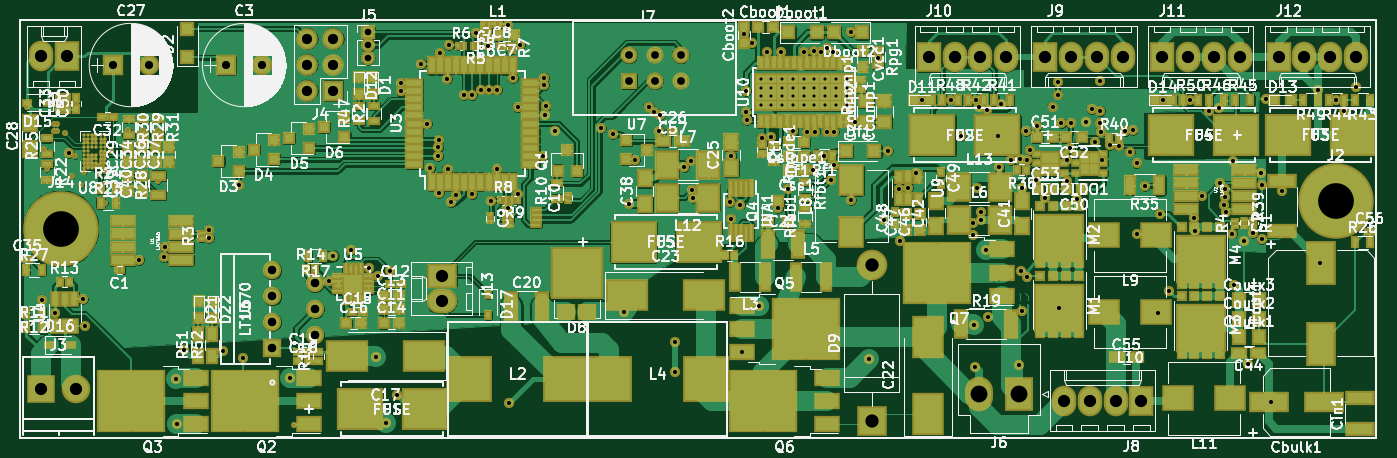
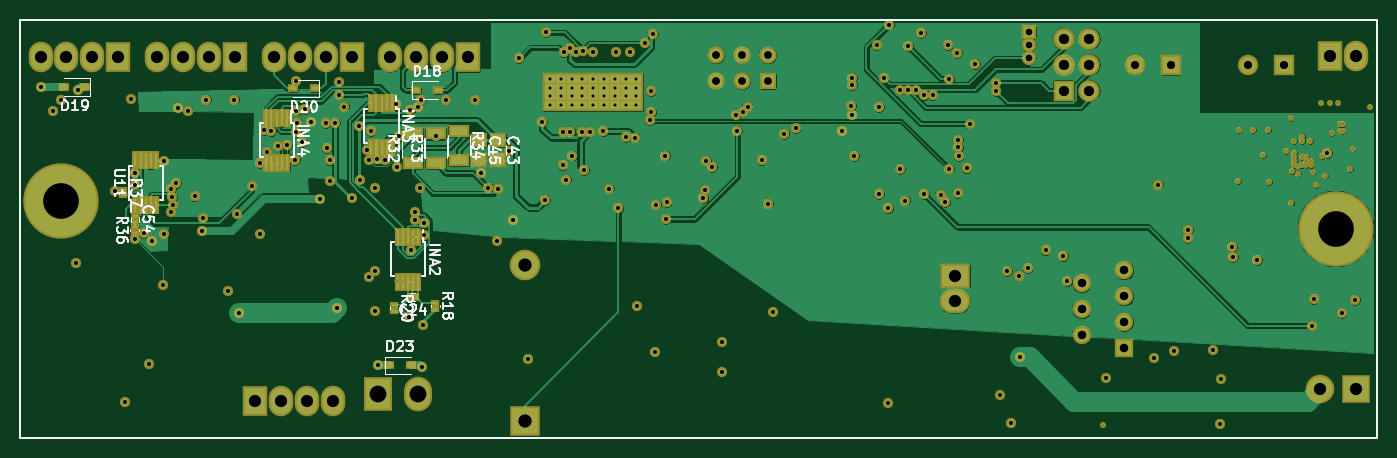
Circuit board: 15 layer files. Board 133.0 x 41.0 mm.
- bottom_copper: main-B.Cu.gbr (221880 bytes)
- bottom_mask: main-B.Mask.gbr (12398 bytes)
- paste: main-B.Paste.gbr (2553 bytes)
- bottom_silk: main-B.SilkS.gbr (21758 bytes)
- outline: main-Edge.Cuts.gbr (493 bytes)
- top_copper: main-F.Cu.gbr (531791 bytes)
- top_mask: main-F.Mask.gbr (27277 bytes)
- paste: main-F.Paste.gbr (18365 bytes)
- top_silk: main-F.SilkS.gbr (237503 bytes)
- inner_copper: main-In1.Cu.gbr (18872 bytes)
- inner_copper: main-In2.Cu.gbr (20084 bytes)
- inner_copper: main-In3.Cu.gbr (14229 bytes)
- inner_copper: main-In4.Cu.gbr (16501 bytes)
- drill: main-inner4-back.drl (192 bytes)
- drill: main.drl (5669 bytes)

=== bottom_copper: main-B.Cu.gbr (221880 bytes, source omitted) ===
=== bottom_mask: main-B.Mask.gbr (12398 bytes, source omitted) ===
=== paste: main-B.Paste.gbr ===
G04 #@! TF.FileFunction,Paste,Bot*
%FSLAX46Y46*%
G04 Gerber Fmt 4.6, Leading zero omitted, Abs format (unit mm)*
G04 Created by KiCad (PCBNEW 4.0.7) date 06/06/18 14:30:24*
%MOMM*%
%LPD*%
G01*
G04 APERTURE LIST*
%ADD10C,0.100000*%
%ADD11C,0.150000*%
%ADD12R,0.300000X0.350000*%
%ADD13R,1.250000X1.000000*%
%ADD14R,0.350000X0.300000*%
%ADD15R,0.300000X1.450000*%
%ADD16R,0.430000X0.280000*%
%ADD17R,1.700000X0.900000*%
%ADD18R,0.600000X0.450000*%
G04 APERTURE END LIST*
D10*
D11*
X25000000Y-164000000D02*
X25000000Y-123000000D01*
X158000000Y-164000000D02*
X25000000Y-164000000D01*
X158000000Y-123000000D02*
X158000000Y-164000000D01*
X25000000Y-123000000D02*
X158000000Y-123000000D01*
D12*
X119220000Y-150210000D03*
X119780000Y-150210000D03*
D13*
X111180000Y-134800000D03*
X111180000Y-136800000D03*
X112980000Y-134800000D03*
X112980000Y-136800000D03*
D14*
X146740000Y-142280000D03*
X146740000Y-142840000D03*
D15*
X118960000Y-144300000D03*
X119460000Y-144300000D03*
X119960000Y-144300000D03*
X120460000Y-144300000D03*
X120960000Y-144300000D03*
X120960000Y-148700000D03*
X120460000Y-148700000D03*
X119960000Y-148700000D03*
X119460000Y-148700000D03*
X118960000Y-148700000D03*
X121580000Y-131200000D03*
X122080000Y-131200000D03*
X122580000Y-131200000D03*
X123080000Y-131200000D03*
X123580000Y-131200000D03*
X123580000Y-135600000D03*
X123080000Y-135600000D03*
X122580000Y-135600000D03*
X122080000Y-135600000D03*
X121580000Y-135600000D03*
X131870000Y-132610000D03*
X132370000Y-132610000D03*
X132870000Y-132610000D03*
X133370000Y-132610000D03*
X133870000Y-132610000D03*
X133870000Y-137010000D03*
X133370000Y-137010000D03*
X132870000Y-137010000D03*
X132370000Y-137010000D03*
X131870000Y-137010000D03*
D16*
X117330000Y-150810000D03*
X117330000Y-151330000D03*
X121330000Y-151030000D03*
X121330000Y-151550000D03*
D17*
X119520000Y-137050000D03*
X119520000Y-134150000D03*
X117260000Y-137050000D03*
X117260000Y-134150000D03*
X115010000Y-133880000D03*
X115010000Y-136780000D03*
D16*
X146780000Y-143880000D03*
X146780000Y-143360000D03*
X147910000Y-139720000D03*
X147910000Y-140240000D03*
D15*
X146710000Y-141200000D03*
X146210000Y-141200000D03*
X145710000Y-141200000D03*
X145210000Y-141200000D03*
X144710000Y-141200000D03*
X144710000Y-136800000D03*
X145210000Y-136800000D03*
X145710000Y-136800000D03*
X146210000Y-136800000D03*
X146710000Y-136800000D03*
D18*
X119180000Y-129910000D03*
X117080000Y-129910000D03*
X151620000Y-129600000D03*
X153720000Y-129600000D03*
X129130000Y-129720000D03*
X131230000Y-129720000D03*
X121830000Y-156910000D03*
X119730000Y-156910000D03*
M02*

=== bottom_silk: main-B.SilkS.gbr (21758 bytes, source omitted) ===
=== outline: main-Edge.Cuts.gbr ===
G04 #@! TF.FileFunction,Profile,NP*
%FSLAX46Y46*%
G04 Gerber Fmt 4.6, Leading zero omitted, Abs format (unit mm)*
G04 Created by KiCad (PCBNEW 4.0.7) date 06/06/18 14:30:25*
%MOMM*%
%LPD*%
G01*
G04 APERTURE LIST*
%ADD10C,0.100000*%
%ADD11C,0.150000*%
G04 APERTURE END LIST*
D10*
D11*
X25000000Y-164000000D02*
X25000000Y-123000000D01*
X158000000Y-164000000D02*
X25000000Y-164000000D01*
X158000000Y-123000000D02*
X158000000Y-164000000D01*
X25000000Y-123000000D02*
X158000000Y-123000000D01*
M02*

=== top_copper: main-F.Cu.gbr (531791 bytes, source omitted) ===
=== top_mask: main-F.Mask.gbr (27277 bytes, source omitted) ===
=== paste: main-F.Paste.gbr (18365 bytes, source omitted) ===
=== top_silk: main-F.SilkS.gbr (237503 bytes, source omitted) ===
=== inner_copper: main-In1.Cu.gbr (18872 bytes, source omitted) ===
=== inner_copper: main-In2.Cu.gbr (20084 bytes, source omitted) ===
=== inner_copper: main-In3.Cu.gbr (14229 bytes, source omitted) ===
=== inner_copper: main-In4.Cu.gbr (16501 bytes, source omitted) ===
=== drill: main-inner4-back.drl ===
M48
;DRILL file {KiCad 4.0.7} date 06/06/18 14:30:34
;FORMAT={-:-/ absolute / metric / decimal}
FMAT,2
METRIC,TZ
T1C0.100
%
G90
G05
M71
T1
X119.46Y-144.3
X120.46Y-148.7
X120.96Y-148.61
T0
M30

=== drill: main.drl (5669 bytes, source omitted) ===
